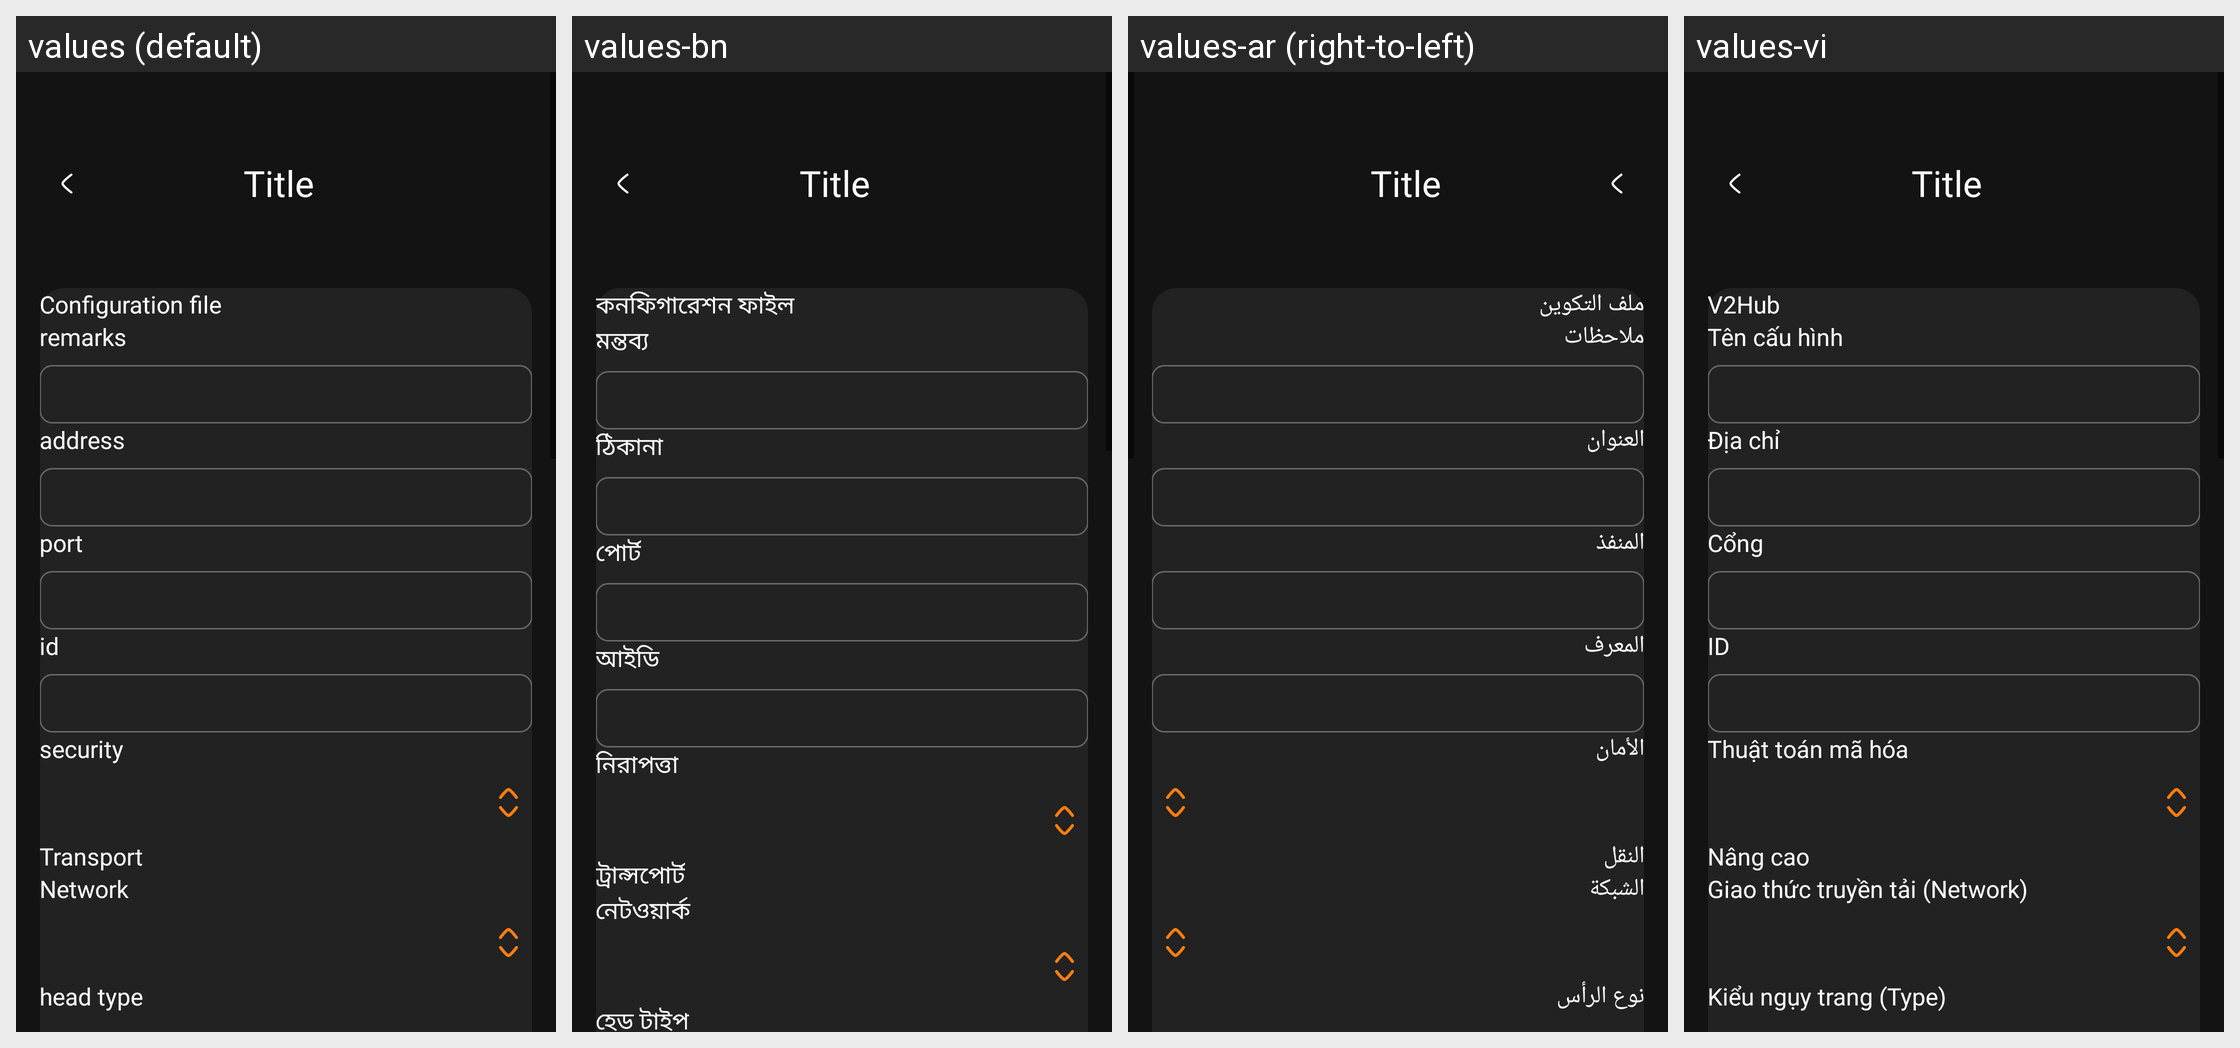

For this localized Android screen grid, give each drawn string resource with its value in every locale shown.
Android screen res/layout/activity_server_vmess.xml rendered under 4 locales, left to right: values (default), values-bn, values-ar (right-to-left), values-vi. Device: Nexus 5 (rendered at 1080×1920; each locale shown at half size, 540×960, under a caption strip naming it); theme AppThemeDayNight.
Other locales in the repository, not shown: values-bqi-rIR, values-fa, values-ru.
Strings drawn on this screen, with the default value and each locale's value (text and hints the layout hard-codes, and strings that could not be matched under every locale, appear in the picture but are not listed):

server_lab_id
  values: id
  values-bn: আইডি
  values-ar: المعرف
  values-vi: ID

server_lab_security
  values: security
  values-bn: নিরাপত্তা
  values-ar: الأمان
  values-vi: Thuật toán mã hóa

title_server
  values: Configuration file
  values-bn: কনফিগারেশন ফাইল
  values-ar: ملف التكوين
  values-vi: V2Hub

server_lab_remarks
  values: remarks
  values-bn: মন্তব্য
  values-ar: ملاحظات
  values-vi: Tên cấu hình

server_lab_address3
  values: address
  values-bn: ঠিকানা
  values-ar: العنوان
  values-vi: Địa chỉ

server_lab_port3
  values: port
  values-bn: পোর্ট
  values-ar: المنفذ
  values-vi: Cổng

server_lab_more_function
  values: Transport
  values-bn: ট্রান্সপোর্ট
  values-ar: النقل
  values-vi: Nâng cao

server_lab_network
  values: Network
  values-bn: নেটওয়ার্ক
  values-ar: الشبكة
  values-vi: Giao thức truyền tải (Network)

server_lab_head_type
  values: head type
  values-bn: হেড টাইপ
  values-ar: نوع الرأس
  values-vi: Kiểu ngụy trang (Type)
